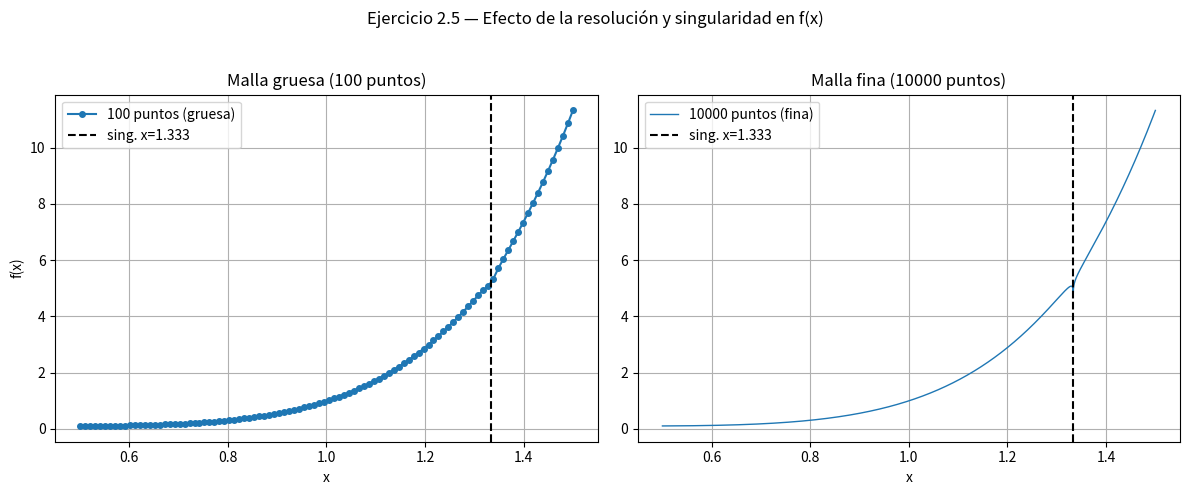
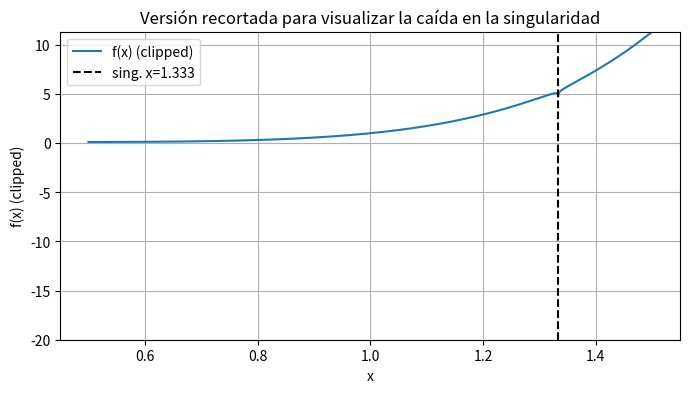

These charts were generated, in order, by the following Python code:
import numpy as np
import matplotlib.pyplot as plt

def f(x):
    g = 1 + 3*(1 - x)       # = 4 - 3x
    # usamos abs dentro del log como en el enunciado
    with np.errstate(divide='ignore', invalid='ignore'):
        y = x**6 + 0.1 * np.log(np.abs(g))
    return y

# dominio
x_coarse = np.linspace(0.5, 1.5, 100)     # malla gruesa (100 puntos)
x_fine   = np.linspace(0.5, 1.5, 10000)   # malla fina (10000 puntos)
xs = [x_coarse, x_fine]

y_coarse = f(x_coarse)
y_fine   = f(x_fine)

# detectar la singularidad analítica
x_sing = 4/3.0
print("Singularidad en x =", x_sing)

# Para graficar: reemplazar -inf/nan por np.nan (matplotlib separa la curva)
y_coarse_plot = y_coarse.copy()
y_fine_plot   = y_fine.copy()

y_coarse_plot[~np.isfinite(y_coarse_plot)] = np.nan
y_fine_plot[~np.isfinite(y_fine_plot)] = np.nan

# También crear una versión recortada (clipped) para poder "ver" la caída sin -inf
clip_min = -20.0   # elige un valor negativo grande para visualizar la caída
clip_max = np.nanmax(np.concatenate([y_coarse[np.isfinite(y_coarse)],
                                     y_fine[np.isfinite(y_fine)]]))
y_coarse_clipped = np.where(np.isfinite(y_coarse), np.clip(y_coarse, clip_min, clip_max), np.nan)
y_fine_clipped   = np.where(np.isfinite(y_fine),   np.clip(y_fine,   clip_min, clip_max), np.nan)

# ----------------- Traza -----------------
plt.figure(figsize=(12,5))

# izquierda: malla gruesa
ax1 = plt.subplot(1,2,1)
ax1.plot(x_coarse, y_coarse_plot, 'o-', markersize=4, label='100 puntos (gruesa)')
ax1.plot(x_coarse, y_coarse_clipped, 'o', alpha=0.0)  # para mantener límites si queremos
ax1.axvline(x_sing, color='k', linestyle='--', label=f'sing. x={x_sing:.3f}')
ax1.set_title('Malla gruesa (100 puntos)')
ax1.set_xlabel('x')
ax1.set_ylabel('f(x)')
ax1.grid(True)
ax1.legend()

# derecha: malla fina (línea continua)
ax2 = plt.subplot(1,2,2)
ax2.plot(x_fine, y_fine_plot, '-', linewidth=1, label='10000 puntos (fina)')
# también dibujamos la versión recortada para ver el "pozo" si quieres enfocar la escala
ax2.plot(x_fine, y_fine_clipped, '-', linewidth=1, alpha=0.0)
ax2.axvline(x_sing, color='k', linestyle='--', label=f'sing. x={x_sing:.3f}')

ax2.set_title('Malla fina (10000 puntos)')
ax2.set_xlabel('x')
ax2.grid(True)
ax2.legend()

plt.suptitle('Ejercicio 2.5 — Efecto de la resolución y singularidad en f(x)')
plt.tight_layout(rect=[0, 0, 1, 0.95])
plt.show()

# ----------------- Gráfica adicional con límites ajustados para visualizar la caída -----------------
plt.figure(figsize=(8,4))
plt.plot(x_fine, y_fine_clipped, '-', label='f(x) (clipped)')
plt.axvline(x_sing, color='k', linestyle='--', label=f'sing. x={x_sing:.3f}')
plt.ylim(clip_min, clip_max)   # mostrar el rango recortado
plt.xlabel('x')
plt.ylabel('f(x) (clipped)')
plt.title('Versión recortada para visualizar la caída en la singularidad')
plt.grid(True)
plt.legend()
plt.show()
